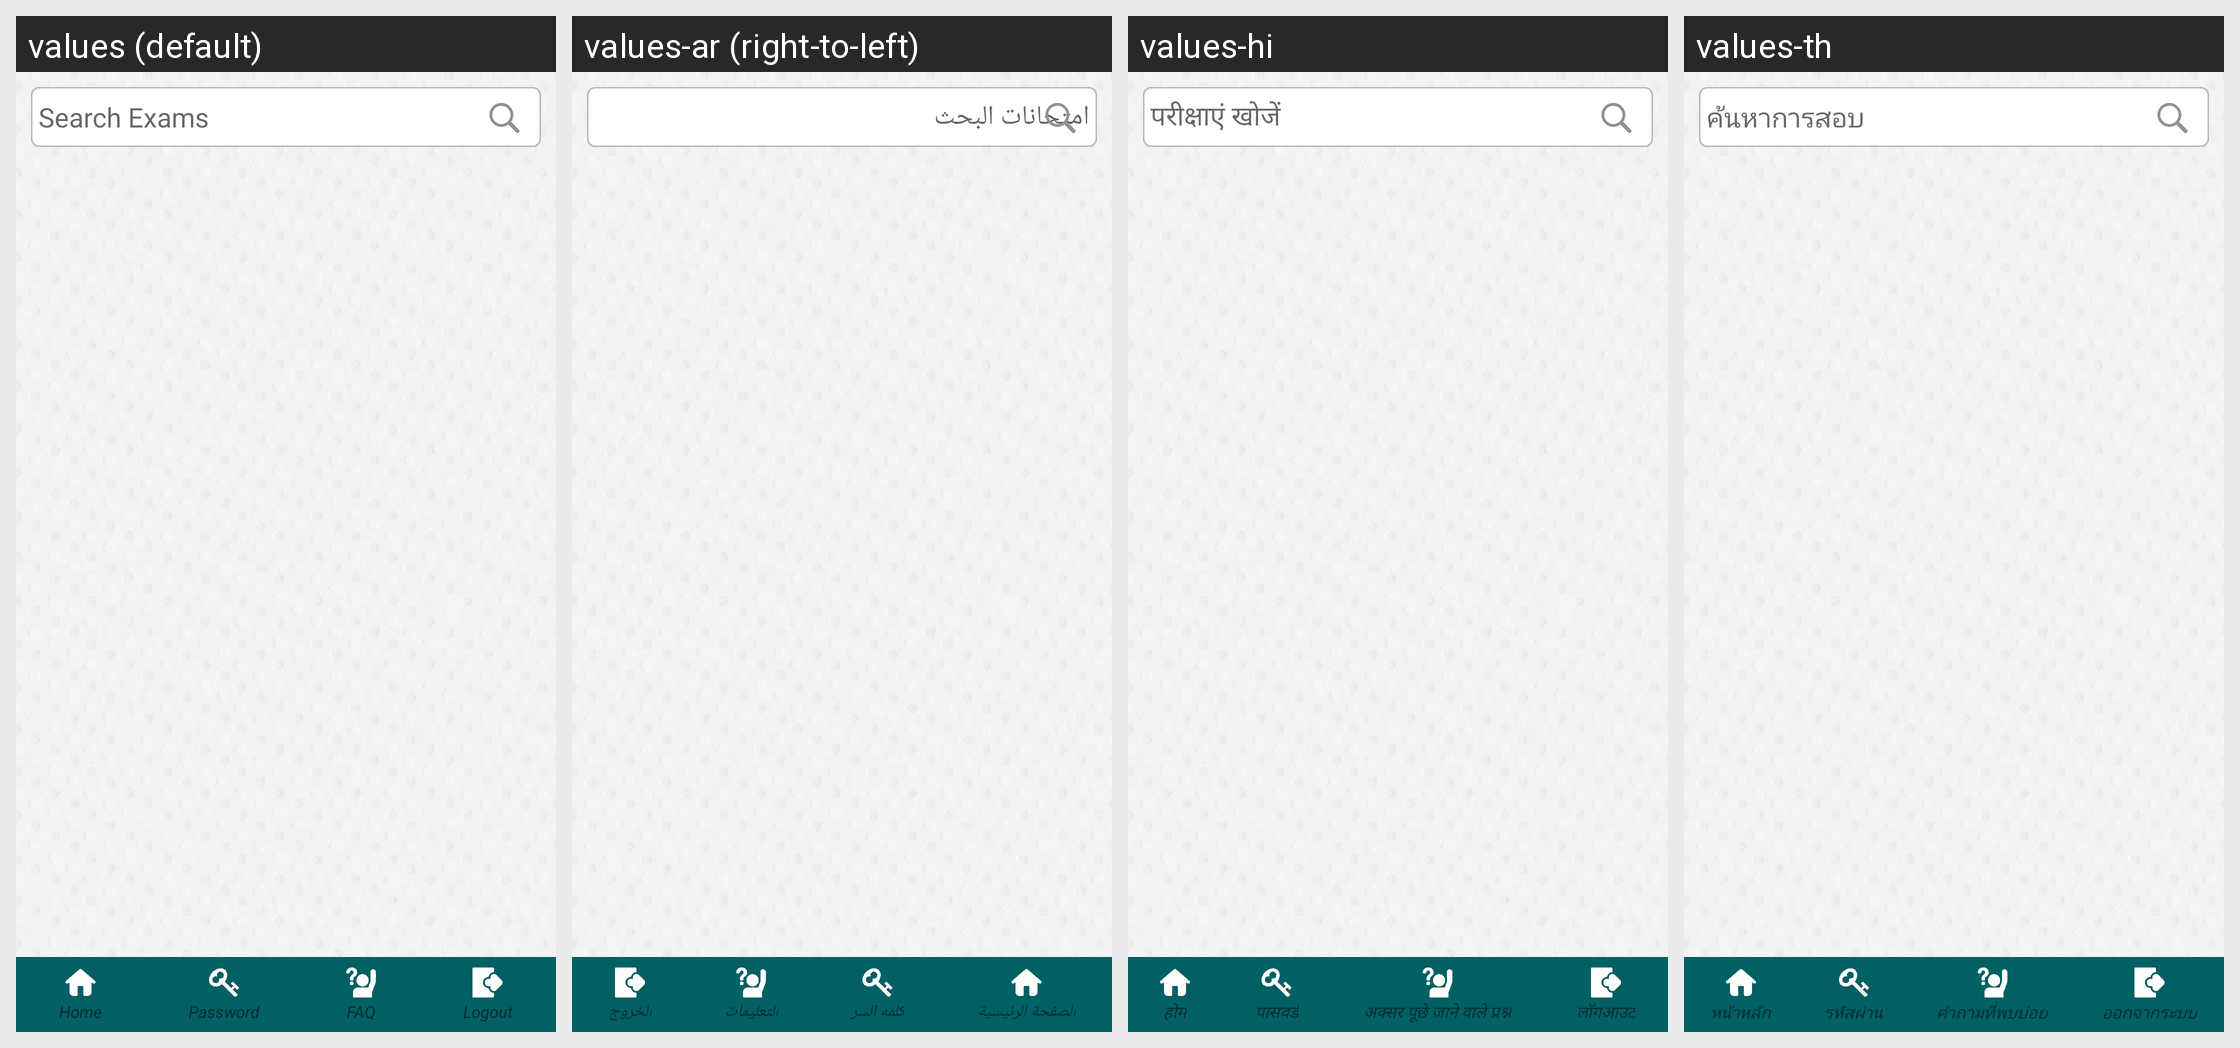

Here is an Android app screen in its default locale and in the app's own translations. Write out the translated-string differences for the strings that appear on this screen.
Android screen res/layout/exam_circular_sngpr.xml rendered under 4 locales, left to right: values (default), values-ar (right-to-left), values-hi, values-th. Device: Nexus 5 (rendered at 1080×1920; each locale shown at half size, 540×960, under a caption strip naming it); theme AppTheme.FullScreen.
Other locales in the repository, not shown: values-de, values-es, values-fr, values-it, values-ms, values-si.
Strings drawn on this screen, with the default value and each locale's value (text and hints the layout hard-codes, and strings that could not be matched under every locale, appear in the picture but are not listed):

search_exams
  values: Search Exams
  values-ar: امتحانات البحث
  values-hi: परीक्षाएं खोजें
  values-th: ค้นหาการสอบ

home
  values: Home
  values-ar: الصفحة الرئيسية
  values-hi: होम
  values-th: หน้าหลัก

txt_password
  values: Password
  values-ar: كلمه السر
  values-hi: पासवर्ड
  values-th: รหัสผ่าน

faq
  values: FAQ
  values-ar: التعليمات
  values-hi: अक्सर पूछे जाने वाले प्रश्न
  values-th: คำถามที่พบบ่อย

txt_menu_logout
  values: Logout
  values-ar: الخروج
  values-hi: लॉगआउट
  values-th: ออกจากระบบ
